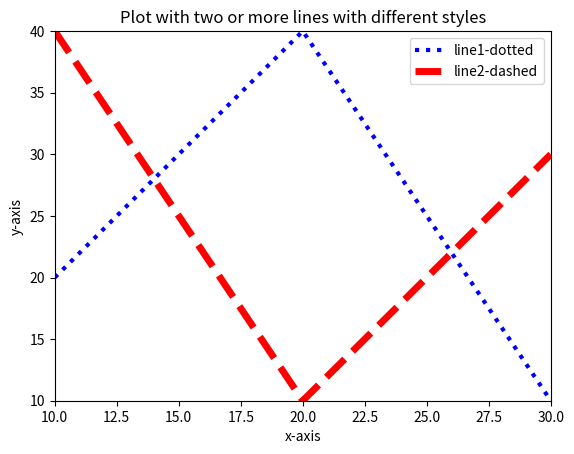

Here is the Python script that generated this plot:
import matplotlib.pyplot as plt

plt.plot([10, 20, 30], [20, 40, 10], color="blue", linewidth=3, linestyle=':', label="line1-dotted")
plt.plot([10, 20, 30], [40, 10, 30], color='red', linewidth=5, linestyle='--', label="line2-dashed")
plt.title("Plot with two or more lines with different styles")
plt.xlabel("x-axis")
plt.ylabel("y-axis")
plt.legend()
plt.xlim(10, 30)
plt.ylim(10, 40)
plt.show()
